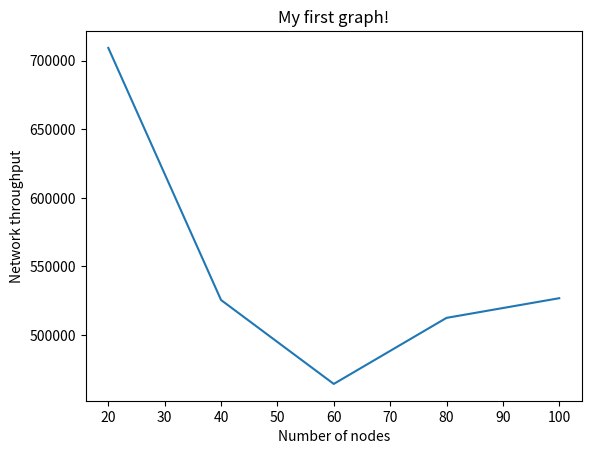

Python code for this plot:
# importing the required module 

import matplotlib.pyplot as plt 
  
# x axis values 
x = [20, 40, 60, 80, 100] 
# corresponding y axis values 
y = [709192,525554,464428,512539,526873] 
  
# plotting the points  
plt.plot(x, y) 
  
# naming the x axis 
plt.xlabel('Number of nodes') 
# naming the y axis 
plt.ylabel('Network throughput') 
  
# giving a title to my graph 
plt.title('My first graph!') 
  
# function to show the plot 
plt.show()